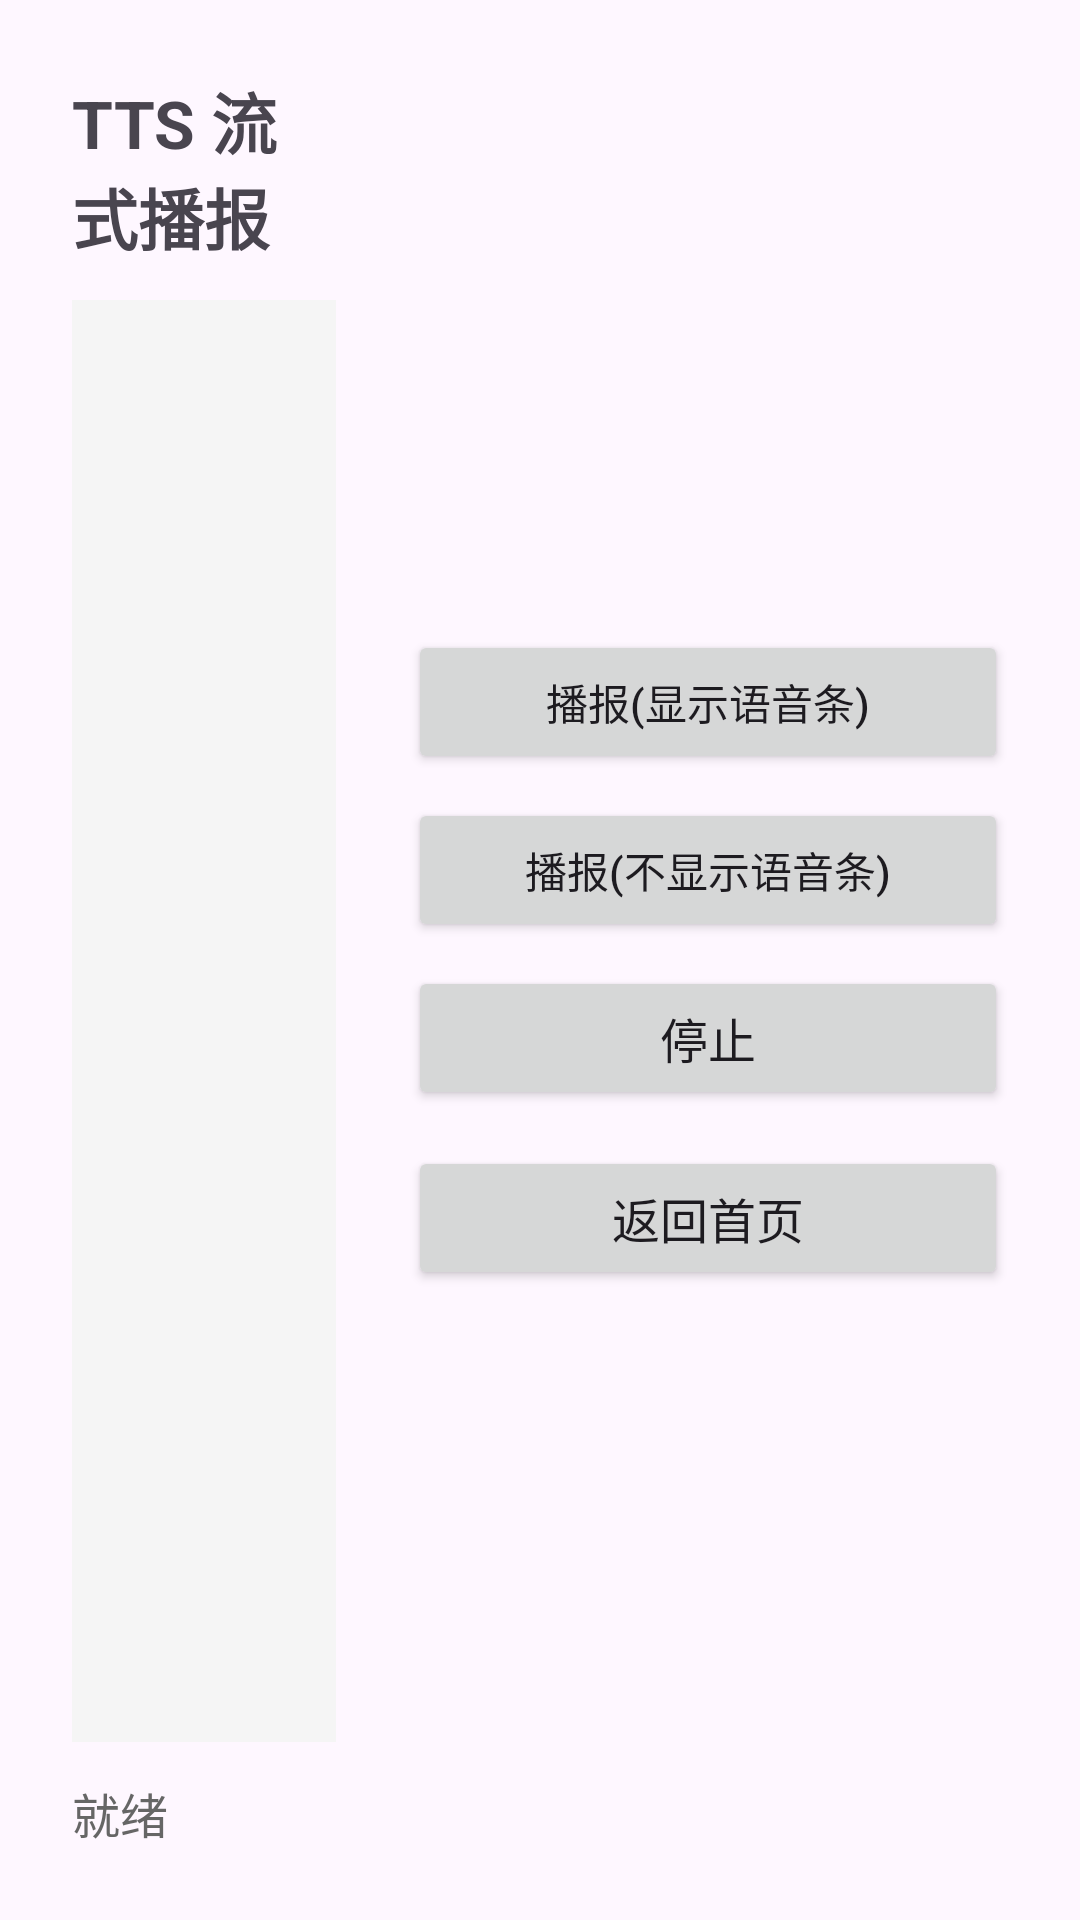

This screen was rendered from an Android layout file. Write that file and the resources it references.
<!-- AndroidManifest.xml: application theme Theme.KmqSampleBody -->
<!-- res/layout/activity_tts_stream.xml -->
<?xml version="1.0" encoding="utf-8"?>
<LinearLayout xmlns:android="http://schemas.android.com/apk/res/android"
    android:layout_width="match_parent"
    android:layout_height="match_parent"
    android:orientation="horizontal"
    android:padding="24dp">

    <LinearLayout
        android:layout_width="0dp"
        android:layout_height="match_parent"
        android:layout_weight="1"
        android:orientation="vertical"
        android:layout_marginEnd="24dp">

        <TextView
            android:layout_width="match_parent"
            android:layout_height="wrap_content"
            android:text="TTS 流式播报"
            android:textSize="22sp"
            android:textStyle="bold"
            android:layout_marginBottom="12dp" />

        <ScrollView
            android:id="@+id/sv_stream_content"
            android:layout_width="match_parent"
            android:layout_height="0dp"
            android:layout_weight="1"
            android:background="#F5F5F5"
            android:padding="12dp">

            <TextView
                android:id="@+id/tv_stream_content"
                android:layout_width="match_parent"
                android:layout_height="wrap_content"
                android:textSize="15sp"
                android:textColor="#333333"
                android:lineSpacingExtra="6dp" />
        </ScrollView>

        <TextView
            android:id="@+id/tv_stream_status"
            android:layout_width="match_parent"
            android:layout_height="wrap_content"
            android:layout_marginTop="12dp"
            android:text="就绪"
            android:textSize="16sp"
            android:textColor="#666666" />

    </LinearLayout>

    <ScrollView
        android:layout_width="wrap_content"
        android:layout_height="match_parent"
        android:fillViewport="true">

        <LinearLayout
            android:layout_width="wrap_content"
            android:layout_height="wrap_content"
            android:orientation="vertical"
            android:gravity="center_vertical"
            android:minWidth="200dp">

            <Button
                android:id="@+id/btn_stream_speak_show"
                android:layout_width="match_parent"
                android:layout_height="wrap_content"
                android:text="播报(显示语音条)"
                android:textSize="14sp"
                android:layout_marginBottom="8dp" />

            <Button
                android:id="@+id/btn_stream_speak_hide"
                android:layout_width="match_parent"
                android:layout_height="wrap_content"
                android:text="播报(不显示语音条)"
                android:textSize="14sp"
                android:layout_marginBottom="8dp" />

            <Button
                android:id="@+id/btn_stream_stop"
                android:layout_width="match_parent"
                android:layout_height="wrap_content"
                android:text="停止"
                android:textSize="16sp"
                android:layout_marginBottom="12dp" />

            <Button
                android:id="@+id/btn_back_home"
                android:layout_width="match_parent"
                android:layout_height="wrap_content"
                android:text="返回首页"
                android:textSize="16sp" />

        </LinearLayout>

    </ScrollView>

</LinearLayout>
<!-- resources referenced by this layout -->
<resources>
  <style name="Theme.KmqSampleBody" parent="Base.Theme.KmqSampleBody" />
  <style name="Base.Theme.KmqSampleBody" parent="Theme.Material3.DayNight.NoActionBar">
          
          
      </style>
</resources>
